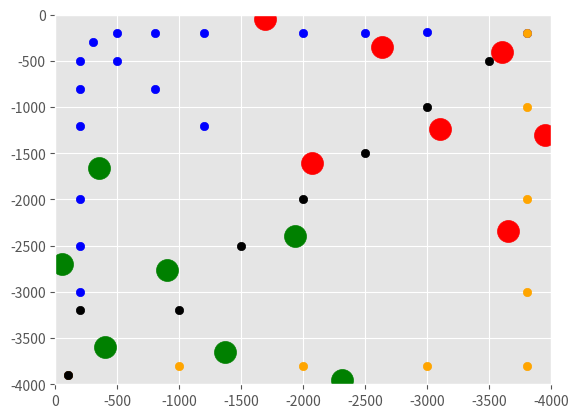

Recreate this plot in Python.
import matplotlib.pyplot as plt
import numpy as np

plt.style.use('ggplot')


def path():
    plt.xlim(0, -4000)
    plt.ylim(-4000, 0)

    x = [-1370, -50, -350, -2312, -400, -1929, -902]
    y = [-3650, -2693, -1656, -3950, -3600, -2400, -2768]
    area = 250
    plt.scatter(x, y, s=area, color='green')

    plt.xlim(0, -4000)
    plt.ylim(-4000, 0)

    x = [-3600, -2630, -3950, -3650, -1688, -2071, -3098]
    y = [-400, -350, -1307, -2344, -50, -1600, -1232]
    area = 250
    plt.scatter(x, y, s=area, color='red')

    map_size = 4000
    waypoints_path = []
    waypoints_path.append([100, map_size - 100])
    waypoints_path.append([200, map_size * 0.75])
    waypoints_path.append([200, map_size * 0.625])
    waypoints_path.append([200, map_size * 0.5])
    waypoints_path.append([200, map_size * 0.3])
    waypoints_path.append([200, 800])
    waypoints_path.append([200, 500])
    waypoints_path.append([300, 300])
    waypoints_path.append([500, 200])
    waypoints_path.append([800, 200])
    waypoints_path.append([map_size * 0.3, 200])
    waypoints_path.append([map_size * 0.5, 200])
    waypoints_path.append([map_size * 0.625, 200])
    waypoints_path.append([map_size * 0.75, 190])
    waypoints_path.append([map_size - 200, 200])

    waypoints_path.append([500, 500])
    waypoints_path.append([800, 800])
    waypoints_path.append([1200, 1200])

    x, y = [], []
    for waypoint in waypoints_path:
        x.append(-waypoint[0])
        y.append(-waypoint[1])
    plt.scatter(x, y, color='blue')

    waypoints_path = []
    waypoints_path.append([100, map_size - 100])
    waypoints_path.append([map_size * 0.25, map_size - 200])
    waypoints_path.append([map_size * 0.5, map_size - 200])
    waypoints_path.append([map_size * 0.75, map_size - 200])
    waypoints_path.append([map_size - 200, map_size - 200])
    waypoints_path.append([map_size - 200, map_size * 0.75])
    waypoints_path.append([map_size - 200, map_size * 0.5])
    waypoints_path.append([map_size - 200, map_size * 0.25])
    waypoints_path.append([map_size - 200, 200])

    x, y = [], []
    for waypoint in waypoints_path:
        x.append(-waypoint[0])
        y.append(-waypoint[1])
    plt.scatter(x, y, color='orange')

    waypoints_path = []
    waypoints_path.append([100, map_size - 100])
    waypoints_path.append([200, map_size - 800])
    waypoints_path.append([1000, map_size - 800])
    waypoints_path.append([1500, map_size - 1500])
    waypoints_path.append([map_size * 0.5, map_size * 0.5])
    waypoints_path.append([map_size - 1500, map_size - 2500])
    waypoints_path.append([map_size * 0.75, map_size * 0.25])
    waypoints_path.append([map_size - 500, map_size - 3500])

    x, y = [], []
    for waypoint in waypoints_path:
        x.append(-waypoint[0])
        y.append(-waypoint[1])
    plt.scatter(x, y, color='black')

    plt.show()


def grid_generator():
    plt.xlim(0, -4000)
    plt.ylim(-4000, 0)

    start = [-200, -200]
    finish = [-1000, -600]
    area = np.pi * (3.5 ** 2)

    grid_s = [-1, -500, -500, -1]
    grid_f = [-1300, -1300, -300, -300]

    net_2D = [
        [1, 320], [1, 355], [1, 390], [1, 425], [1, 460], [1, 495], [1, 530], [1, 565], [1, 600], [1, 635], [1, 670],
        [1, 705], [1, 740], [1, 775], [1, 810], [1, 845], [1, 880], [1, 915], [1, 950], [1, 985], [1, 1020], [1, 1055],
        [1, 1090], [1, 1125], [1, 1160], [1, 1195], [1, 1230], [1, 1265], [36, 320], [36, 355], [36, 390], [36, 425],
        [36, 460], [36, 495], [36, 530], [36, 565], [36, 600], [36, 635], [36, 670], [36, 705], [36, 740], [36, 775],
        [36, 810], [36, 845], [36, 880], [36, 915], [36, 950], [36, 985], [36, 1020], [36, 1055], [36, 1090],
        [36, 1125], [36, 1160], [36, 1195], [36, 1230], [36, 1265], [71, 320], [71, 355], [71, 390], [71, 425],
        [71, 460], [71, 495], [71, 530], [71, 565], [71, 600], [71, 635], [71, 670], [71, 705], [71, 740], [71, 775],
        [71, 810], [71, 845], [71, 880], [71, 915], [71, 950], [71, 985], [71, 1020], [71, 1055], [71, 1090],
        [71, 1125], [71, 1160], [71, 1195], [71, 1230], [71, 1265], [106, 320], [106, 355], [106, 390], [106, 425],
        [106, 460], [106, 495], [106, 530], [106, 565], [106, 600], [106, 635], [106, 670], [106, 705], [106, 740],
        [106, 775], [106, 810], [106, 845], [106, 880], [106, 915], [106, 950], [106, 985], [106, 1020], [106, 1055],
        [106, 1090], [106, 1125], [106, 1160], [106, 1195], [106, 1230], [106, 1265], [141, 320], [141, 355],
        [141, 390], [141, 425], [141, 460], [141, 495], [141, 530], [141, 565], [141, 600], [141, 635], [141, 670],
        [141, 705], [141, 740], [141, 775], [141, 810], [141, 845], [141, 880], [141, 915], [141, 950], [141, 985],
        [141, 1020], [141, 1055], [141, 1090], [141, 1125], [141, 1160], [141, 1195], [141, 1230], [141, 1265],
        [176, 320], [176, 355], [176, 390], [176, 425], [176, 460], [176, 495], [176, 530], [176, 565], [176, 600],
        [176, 635], [176, 670], [176, 705], [176, 740], [176, 775], [176, 810], [176, 845], [176, 880], [176, 915],
        [176, 950], [176, 985], [176, 1020], [176, 1055], [176, 1090], [176, 1125], [176, 1160], [176, 1195],
        [176, 1230], [176, 1265], [211, 320], [211, 355], [211, 390], [211, 425], [211, 460], [211, 495], [211, 530],
        [211, 565], [211, 600], [211, 635], [211, 670], [211, 705], [211, 740], [211, 775], [211, 810], [211, 845],
        [211, 880], [211, 915], [211, 950], [211, 985], [211, 1020], [211, 1055], [211, 1090], [211, 1125], [211, 1160],
        [211, 1195], [211, 1230], [211, 1265], [246, 320], [246, 355], [246, 390], [246, 425], [246, 460], [246, 495],
        [246, 530], [246, 565], [246, 600], [246, 635], [246, 670], [246, 705], [246, 740], [246, 775], [246, 810],
        [246, 845], [246, 880], [246, 915], [246, 950], [246, 985], [246, 1020], [246, 1055], [246, 1090], [246, 1125],
        [246, 1160], [246, 1195], [246, 1230], [246, 1265], [281, 320], [281, 355], [281, 390], [281, 425], [281, 460],
        [281, 495], [281, 530], [281, 565], [281, 600], [281, 635], [281, 670], [281, 705], [281, 740], [281, 775],
        [281, 810], [281, 845], [281, 880], [281, 915], [281, 950], [281, 985], [281, 1020], [281, 1055], [281, 1090],
        [281, 1125], [281, 1160], [281, 1195], [281, 1230], [281, 1265], [316, 320], [316, 355], [316, 390], [316, 425],
        [316, 460], [316, 495], [316, 530], [316, 565], [316, 600], [316, 635], [316, 670], [316, 705], [316, 740],
        [316, 775], [316, 810], [316, 845], [316, 880], [316, 915], [316, 950], [316, 985], [316, 1020], [316, 1055],
        [316, 1090], [316, 1125], [316, 1160], [316, 1195], [316, 1230], [316, 1265], [351, 320], [351, 355],
        [351, 390], [351, 425], [351, 460], [351, 495], [351, 530], [351, 565], [351, 600], [351, 635], [351, 670],
        [351, 705], [351, 740], [351, 775], [351, 810], [351, 845], [351, 880], [351, 915], [351, 950], [351, 985],
        [351, 1020], [351, 1055], [351, 1090], [351, 1125], [351, 1160], [351, 1195], [351, 1230], [351, 1265],
        [386, 320], [386, 355], [386, 390], [386, 425], [386, 460], [386, 495], [386, 530], [386, 565], [386, 600],
        [386, 635], [386, 670], [386, 705], [386, 740], [386, 775], [386, 810], [386, 845], [386, 880], [386, 915],
        [386, 950], [386, 985], [386, 1020], [386, 1055], [386, 1090], [386, 1125], [386, 1160], [386, 1195],
        [386, 1230], [386, 1265], [421, 320], [421, 355], [421, 390], [421, 425], [421, 460], [421, 495], [421, 530],
        [421, 565], [421, 600], [421, 635], [421, 670], [421, 705], [421, 740], [421, 775], [421, 810], [421, 845],
        [421, 880], [421, 915], [421, 950], [421, 985], [421, 1020], [421, 1055], [421, 1090], [421, 1125], [421, 1160],
        [421, 1195], [421, 1230], [421, 1265], [456, 320], [456, 355], [456, 390], [456, 425], [456, 460], [456, 495],
        [456, 530], [456, 565], [456, 600], [456, 635], [456, 670], [456, 705], [456, 740], [456, 775], [456, 810],
        [456, 845], [456, 880], [456, 915], [456, 950], [456, 985], [456, 1020], [456, 1055], [456, 1090], [456, 1125],
        [456, 1160], [456, 1195], [456, 1230], [456, 1265]
    ]
    net_grid_x = []
    net_grid_y = []

    for i in range(0, len(net_2D)):
        net_grid_x.append(-net_2D[i][0])
        net_grid_y.append(-net_2D[i][1])

    plt.scatter(start, finish, s=area)
    plt.plot(grid_s, grid_f)
    plt.scatter(net_grid_x, net_grid_y)
    plt.show()


def start_paths():
    plt.xlim(0, 1000)
    plt.ylim(0, 1000)

    # x = [-100, -300, -200, -300, -200]
    # y = [-3700, -3900, -3800, -3800, -3700]

    x = [100, 300, 200, 300, 200]
    y = [300, 100, 200, 200, 300]
    area = 350
    plt.scatter(x, y, s=area, color='green')

    x = [400]
    y = [400]
    area = 1000
    plt.scatter(x, y, s=area, color='green')
    plt.show()

# start_paths()
path()
# grid_generator()
